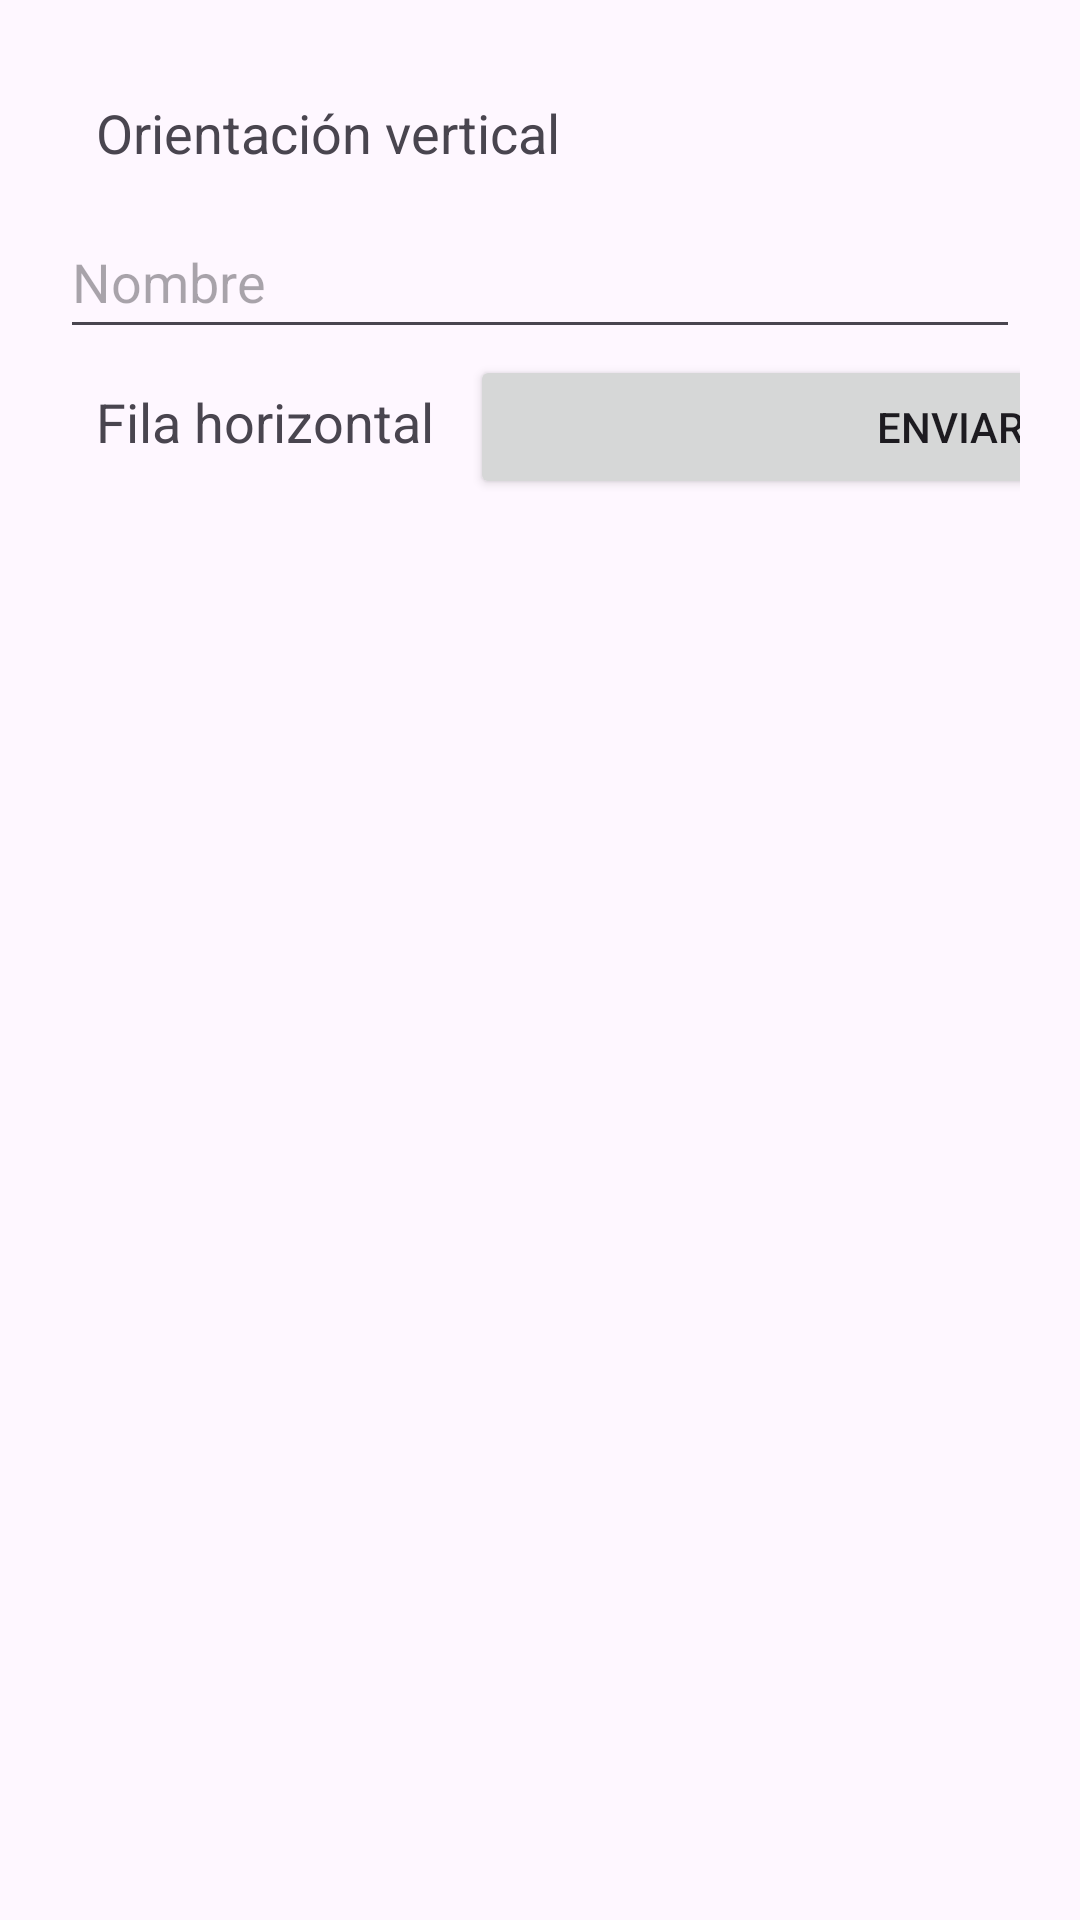

The Android layout XML behind this screen, and the referenced resources:
<!-- AndroidManifest.xml: application theme Theme.Cap_11 -->
<!-- res/layout/activity_linear_basic.xml -->
<?xml version="1.0" encoding="utf-8"?>
<LinearLayout xmlns:android="http://schemas.android.com/apk/res/android" xmlns:app="http://schemas.android.com/apk/res-auto" android:layout_width="match_parent" android:layout_height="match_parent" android:orientation="vertical" android:padding="20dp"><TextView android:layout_width="match_parent" android:layout_height="wrap_content" android:text="Orientación vertical" android:textSize="18sp" android:padding="12dp"></TextView><EditText android:layout_width="match_parent" android:layout_height="wrap_content" android:hint="Nombre" android:id="@+id/name" android:inputType="textPersonName" android:minHeight="48dp"></EditText><LinearLayout android:layout_width="match_parent" android:layout_height="wrap_content" android:orientation="horizontal"><TextView android:layout_width="0dp" android:layout_height="wrap_content" android:text="Fila horizontal" android:textSize="18sp" android:padding="12dp" android:layout_weight="1"></TextView><Button android:layout_width="match_parent" android:layout_height="wrap_content" android:text="Enviar" android:id="@+id/action"></Button></LinearLayout></LinearLayout>
<!-- resources referenced by this layout -->
<resources>
  <style name="Theme.Cap_11" parent="Base.Theme.Cap_11" />
  <style name="Base.Theme.Cap_11" parent="Theme.Material3.DayNight.NoActionBar">
          
          
      </style>
</resources>
